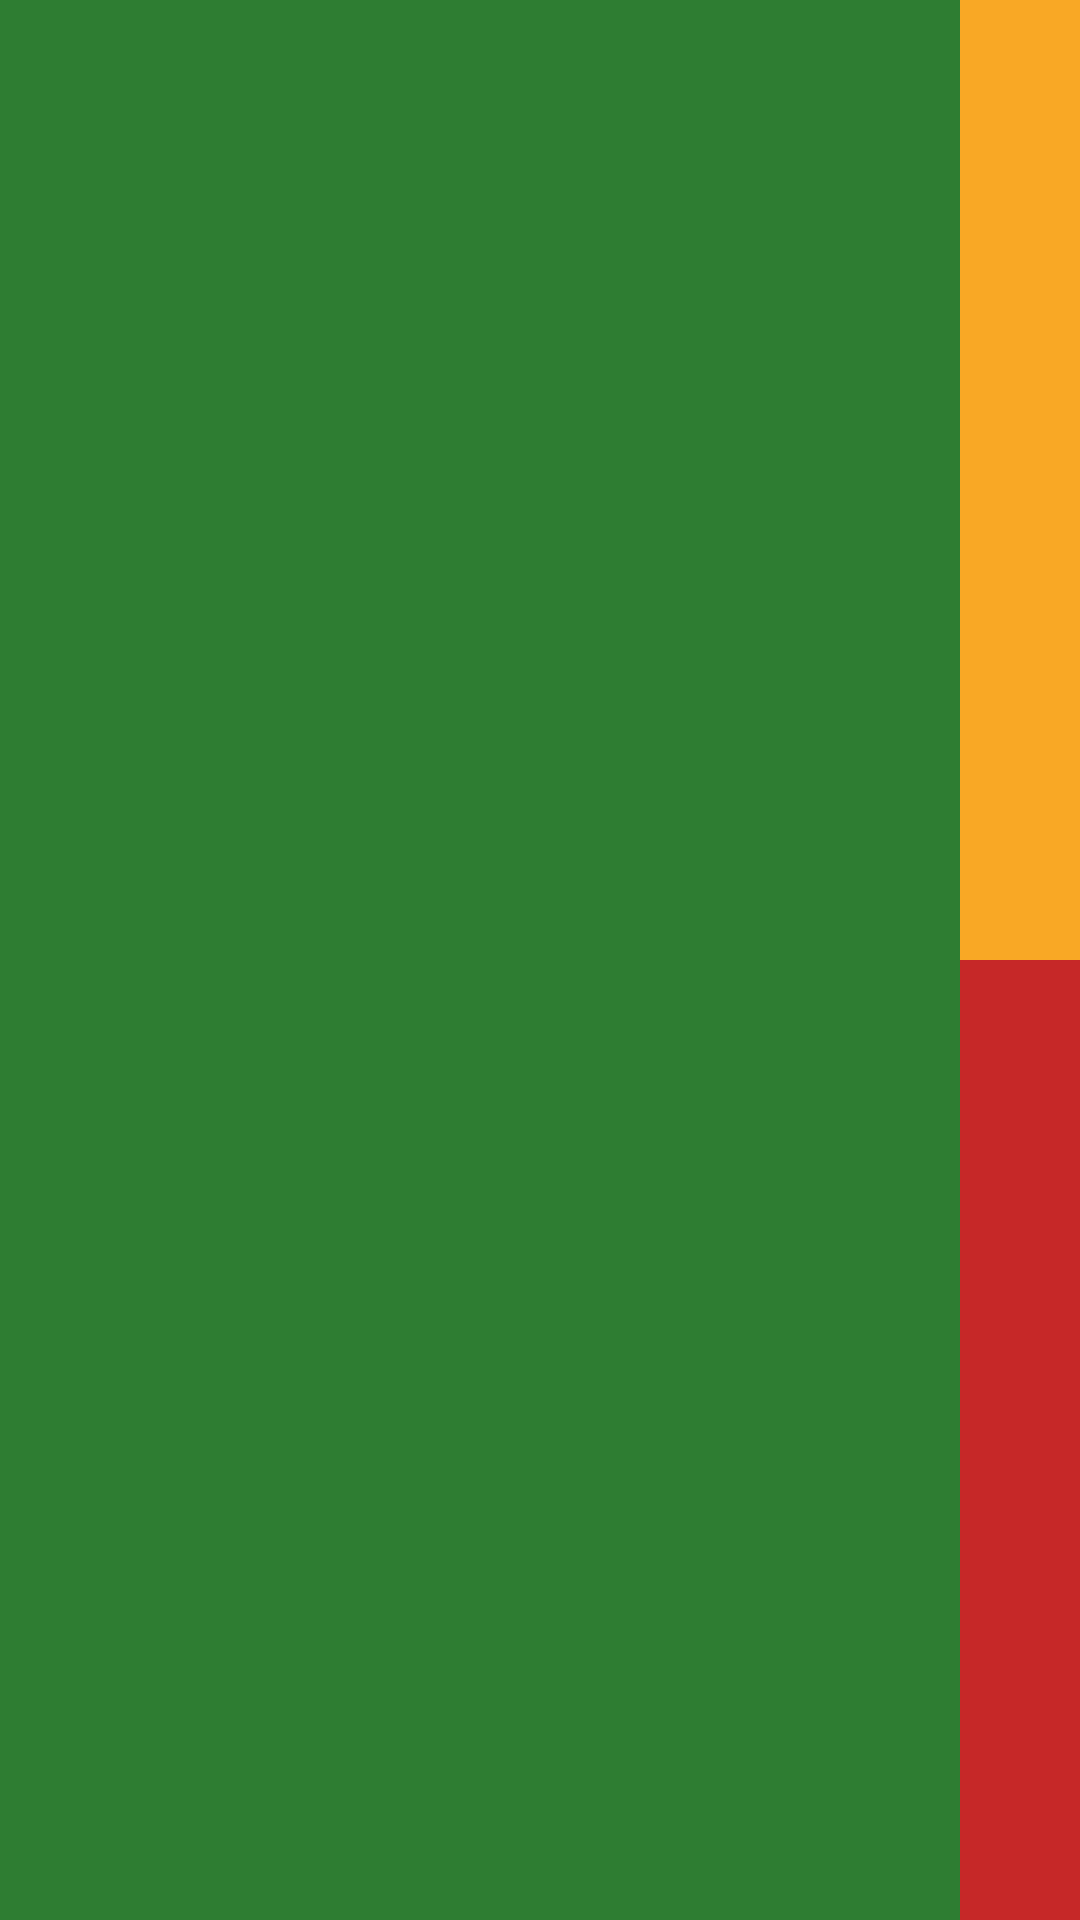

The Android layout XML behind this screen, and the referenced resources:
<!-- AndroidManifest.xml: application theme Theme.HomeWork -->
<!-- res/layout/activity_benin.xml -->
<?xml version="1.0" encoding="utf-8"?>
<FrameLayout xmlns:android="http://schemas.android.com/apk/res/android"
    android:layout_width="match_parent"
    android:layout_height="match_parent"
    android:background="@color/flag_green">

    <LinearLayout
        android:layout_width="match_parent"
        android:layout_height="match_parent"
        android:orientation="vertical"
        android:paddingStart="320dp">

        <View
            android:layout_width="match_parent"
            android:layout_height="match_parent"
            android:background="@color/flag_yellow"
            android:layout_weight="1"/>

        <View
            android:layout_width="match_parent"
            android:layout_height="match_parent"
            android:background="@color/flag_red"
            android:layout_weight="1"/>
    </LinearLayout>

</FrameLayout>
<!-- resources referenced by this layout -->
<resources>
  <color name="flag_green">#2E7D32</color>
  <color name="flag_red">#C62828</color>
  <color name="flag_yellow">#F9A825</color>
  <style name="Theme.HomeWork" parent="Theme.MaterialComponents.DayNight.NoActionBar">
          
          <item name="colorPrimary">@color/teal_700</item>
          <item name="colorPrimaryVariant">@color/teal_700</item>
          <item name="colorOnPrimary">@color/white</item>
          
          <item name="colorSecondary">@color/thumbColor</item>
          <item name="colorSecondaryVariant">@color/teal_700</item>
          <item name="colorOnSecondary">@color/black</item>
          
          <item name="android:statusBarColor" tools:targetApi="l">?attr/colorPrimaryVariant</item>
          
      </style>
  <color name="teal_700">#FF018786</color>
  <color name="white">#FFFFFFFF</color>
  <color name="black">#FF000000</color>
</resources>
